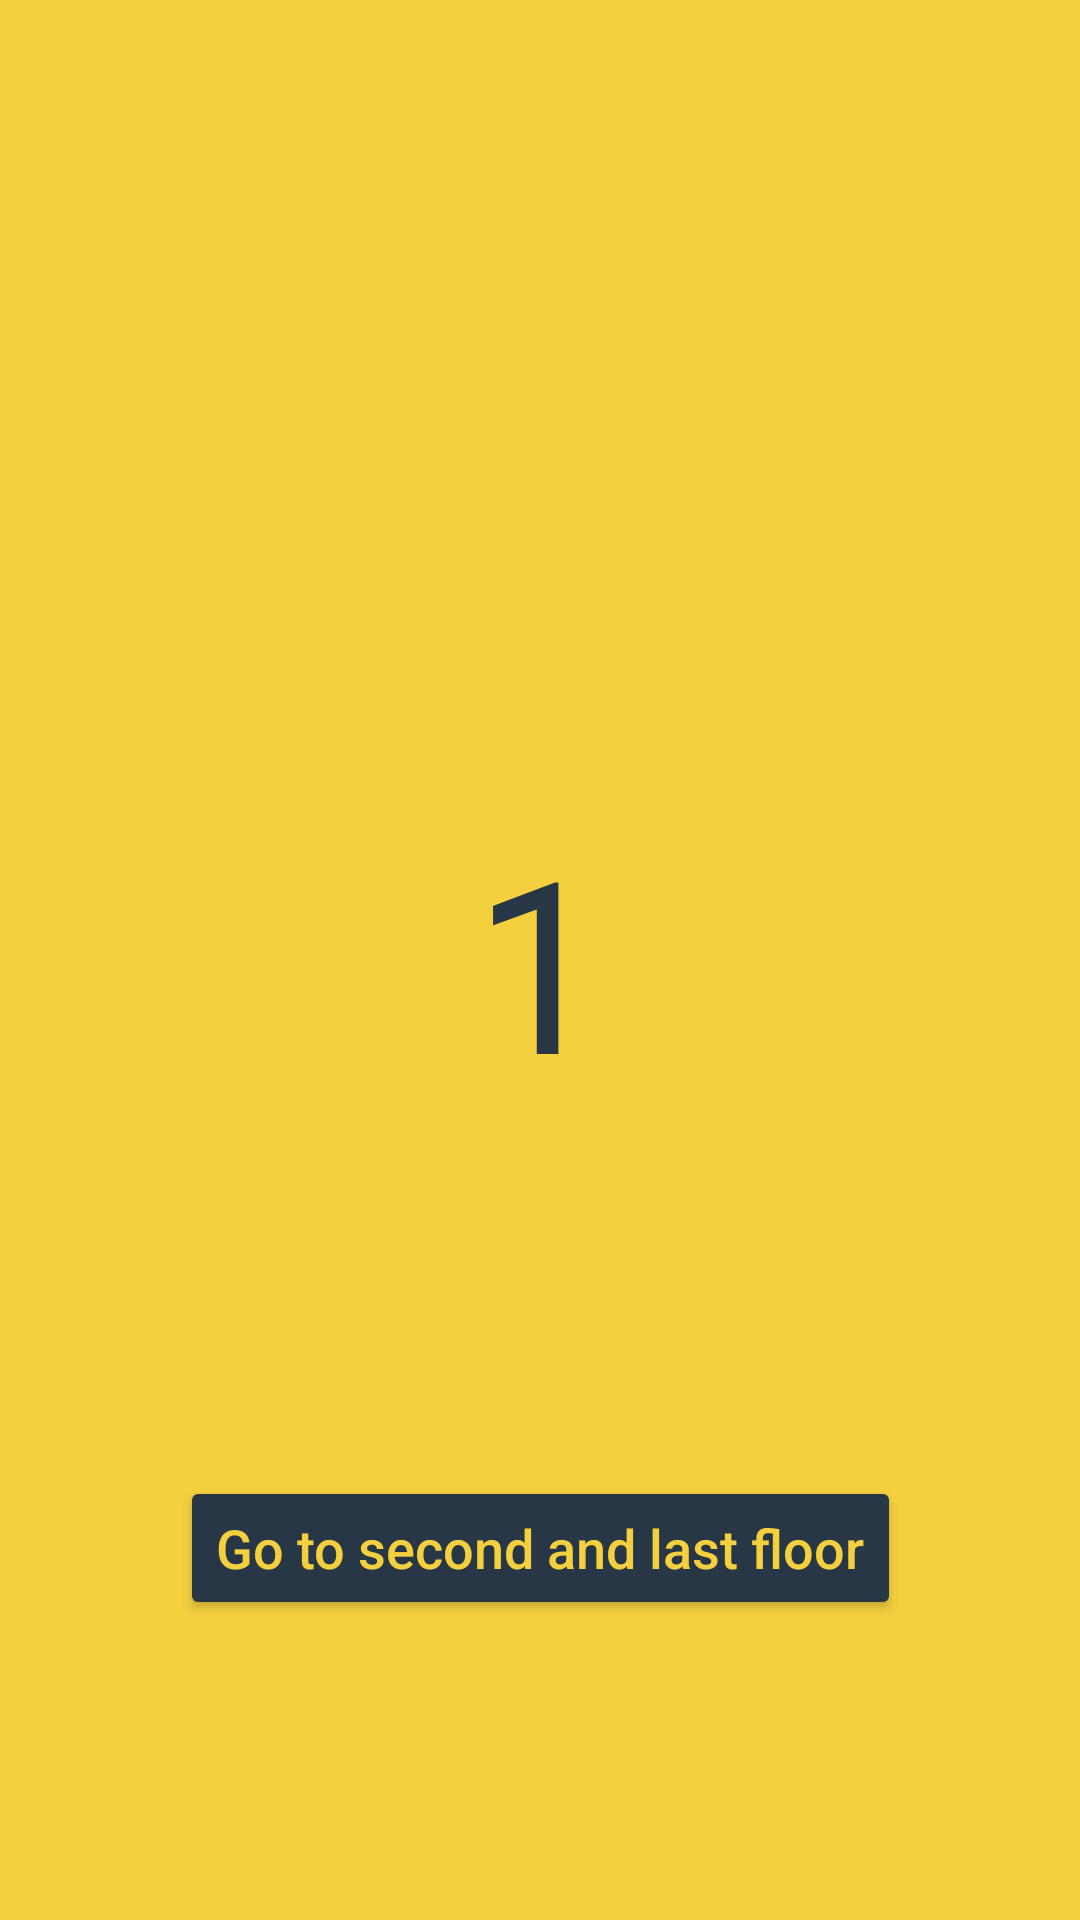

Layout XML and referenced resources for this Android screen:
<!-- AndroidManifest.xml: application theme Theme.BottomNavigationView -->
<!-- res/layout/fragment_home_first.xml -->
<?xml version="1.0" encoding="utf-8"?>
<androidx.constraintlayout.widget.ConstraintLayout
    xmlns:android="http://schemas.android.com/apk/res/android"
    android:layout_width="match_parent"
    android:layout_height="match_parent"
    xmlns:app="http://schemas.android.com/apk/res-auto"
    android:background="@color/home_first_fragment_background">

    <TextView
        android:layout_width="wrap_content"
        android:layout_height="wrap_content"
        app:layout_constraintLeft_toLeftOf="parent"
        app:layout_constraintRight_toRightOf="parent"
        app:layout_constraintTop_toTopOf="parent"
        app:layout_constraintBottom_toBottomOf="parent"
        android:text="1"
        android:textSize="80sp"
        android:textColor="@color/home_first_fragment_text_color"/>

    <Button
        android:id="@+id/go_second_floor_btn"
        android:layout_width="wrap_content"
        android:layout_height="wrap_content"
        app:layout_constraintBottom_toBottomOf="parent"
        app:layout_constraintLeft_toLeftOf="parent"
        app:layout_constraintRight_toRightOf="parent"
        android:layout_marginBottom="100dp"
        android:textSize="18sp"
        android:textAllCaps="false"
        android:text="Go to second and last floor"
        android:backgroundTint="@color/home_first_fragment_text_color"
        android:textColor="@color/home_first_fragment_background"/>

</androidx.constraintlayout.widget.ConstraintLayout>
<!-- resources referenced by this layout -->
<resources>
  <color name="home_first_fragment_background">#F4D03F</color>
  <color name="home_first_fragment_text_color">#273746</color>
  <style name="Theme.BottomNavigationView" parent="Theme.MaterialComponents.DayNight.NoActionBar">
          
  
          <item name="colorPrimary">#FDFEFE</item>
  
          <item name="colorPrimaryVariant">#626567</item>
          <item name="colorOnPrimary">@color/white</item>
          
          <item name="colorSecondary">@color/teal_200</item>
          <item name="colorSecondaryVariant">@color/teal_700</item>
          <item name="colorOnSecondary">@color/black</item>
          
          <item name="android:statusBarColor" tools:targetApi="l">?attr/colorPrimaryVariant</item>
          
      </style>
  <color name="white">#FFFFFFFF</color>
  <color name="teal_200">#FF03DAC5</color>
  <color name="teal_700">#FF018786</color>
  <color name="black">#FF000000</color>
</resources>
